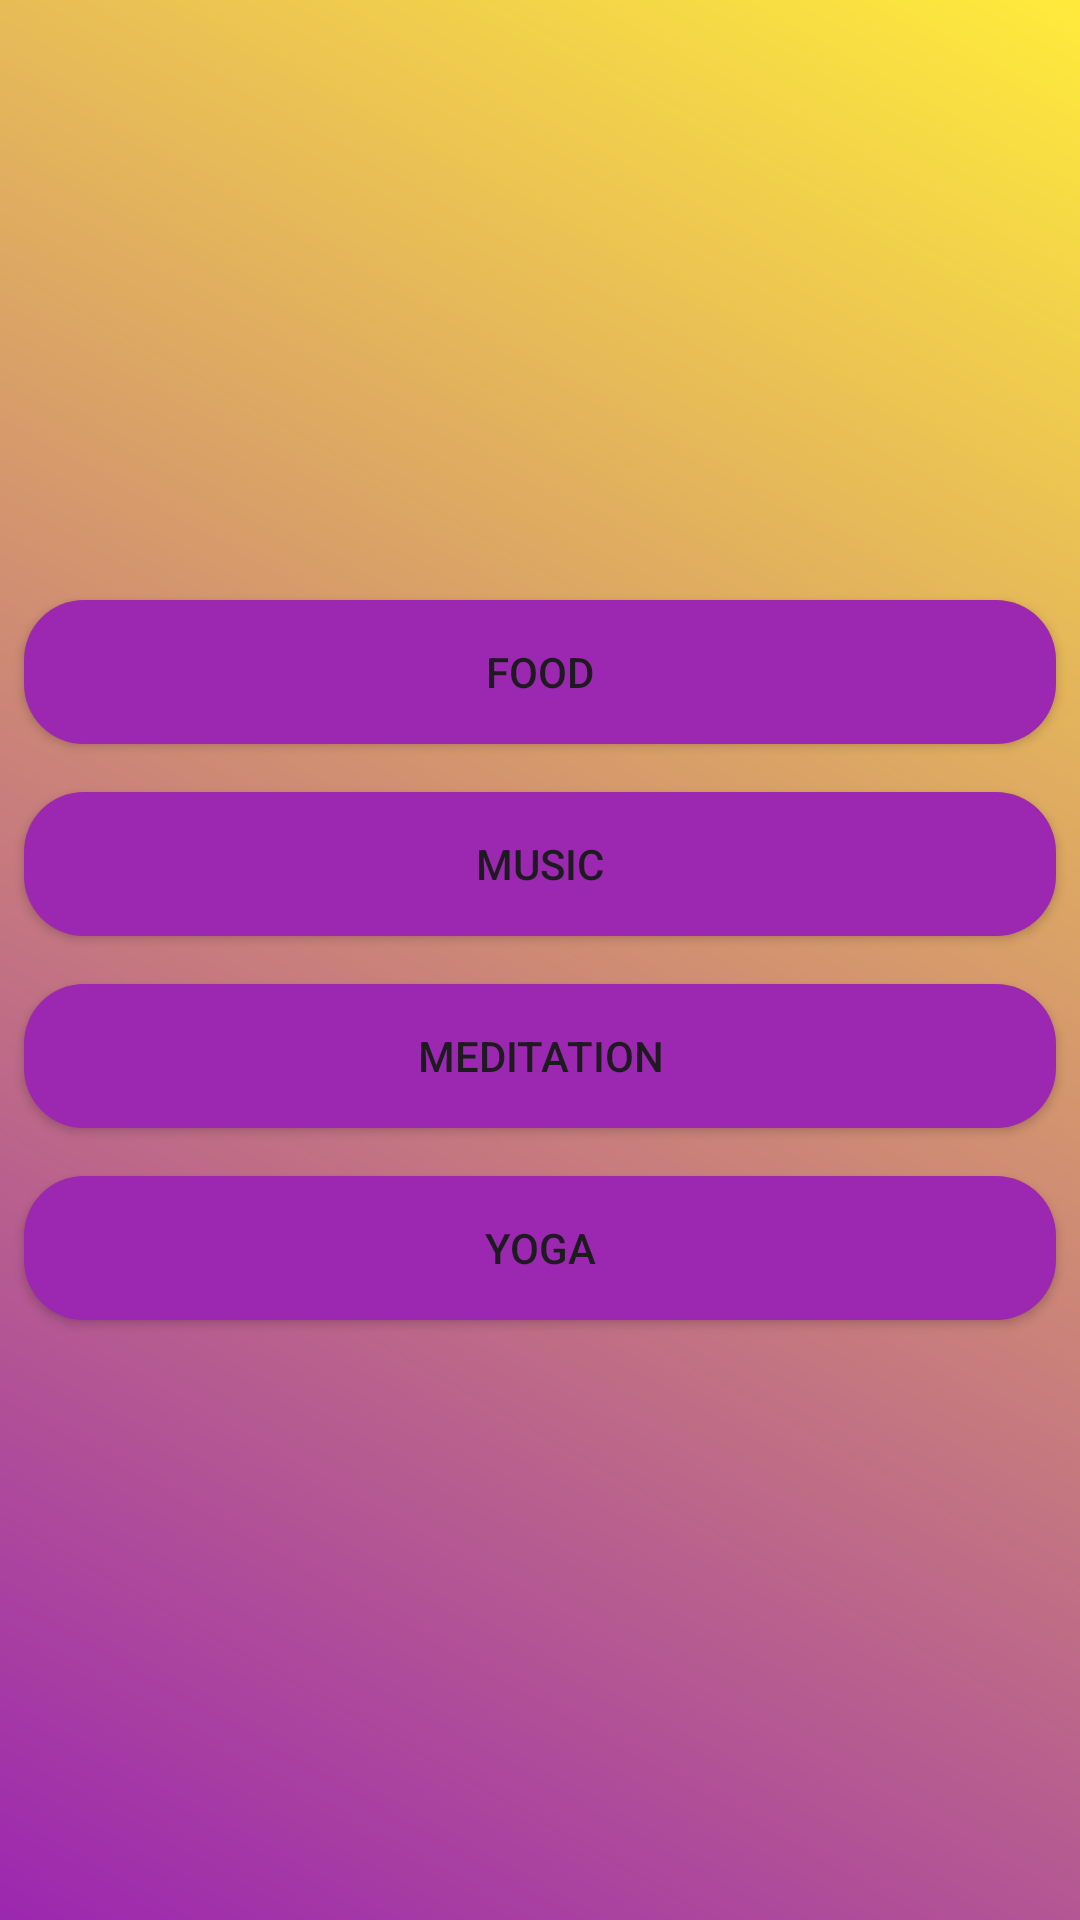

Reconstruct the res/layout file that produces this screen, plus the resources it refers to.
<!-- AndroidManifest.xml: application theme Theme.Amma -->
<!-- res/layout/fragment_trimester2.xml -->
<LinearLayout xmlns:android="http://schemas.android.com/apk/res/android"
    xmlns:tools="http://schemas.android.com/tools"
    android:layout_width="match_parent"
    android:layout_height="match_parent"
    android:orientation="vertical"
    android:background="@drawable/gradient_background2"
    android:gravity="center">

    <Button
        android:id="@+id/btnFood"
        android:layout_width="match_parent"
        android:layout_height="wrap_content"
        android:text="@string/food1"
        android:background="@drawable/rounded_button"
        android:layout_margin="8dp" />

    <Button
        android:id="@+id/btnMusic"
        android:layout_width="match_parent"
        android:layout_height="wrap_content"
        android:text="@string/music1"
        android:background="@drawable/rounded_button"
        android:layout_margin="8dp" />

    <Button
        android:id="@+id/btnMeditation"
        android:layout_width="match_parent"
        android:layout_height="wrap_content"
        android:text="@string/meditation1"
        android:background="@drawable/rounded_button"
        android:layout_margin="8dp" />

    <Button
        android:id="@+id/btnYoga"
        android:layout_width="match_parent"
        android:layout_height="wrap_content"
        android:text="@string/yoga1"
        android:background="@drawable/rounded_button"
        android:layout_margin="8dp" />

</LinearLayout>
<!-- resources referenced by this layout -->
<resources>
  <!-- drawable gradient_background2 (drawable) -->
  <shape xmlns:android="http://schemas.android.com/apk/res/android">
      <gradient
          android:startColor="#9C27B0"
          android:endColor="#FFEB3B"
          android:angle="45" />
  </shape>
  <!-- drawable rounded_button (drawable) -->
  <shape xmlns:android="http://schemas.android.com/apk/res/android"
      android:shape="rectangle">
      <solid android:color="#9C27B0"/> 
      <corners android:radius="20dp"/> 
  </shape>
  <string name="food1">Food</string>
  <string name="meditation1">Meditation</string>
  <string name="music1">Music</string>
  <string name="yoga1">Yoga</string>
  <style name="Theme.Amma" parent="Base.Theme.Amma" />
  <style name="Base.Theme.Amma" parent="Theme.Material3.DayNight.NoActionBar">
          
          
      </style>
</resources>
